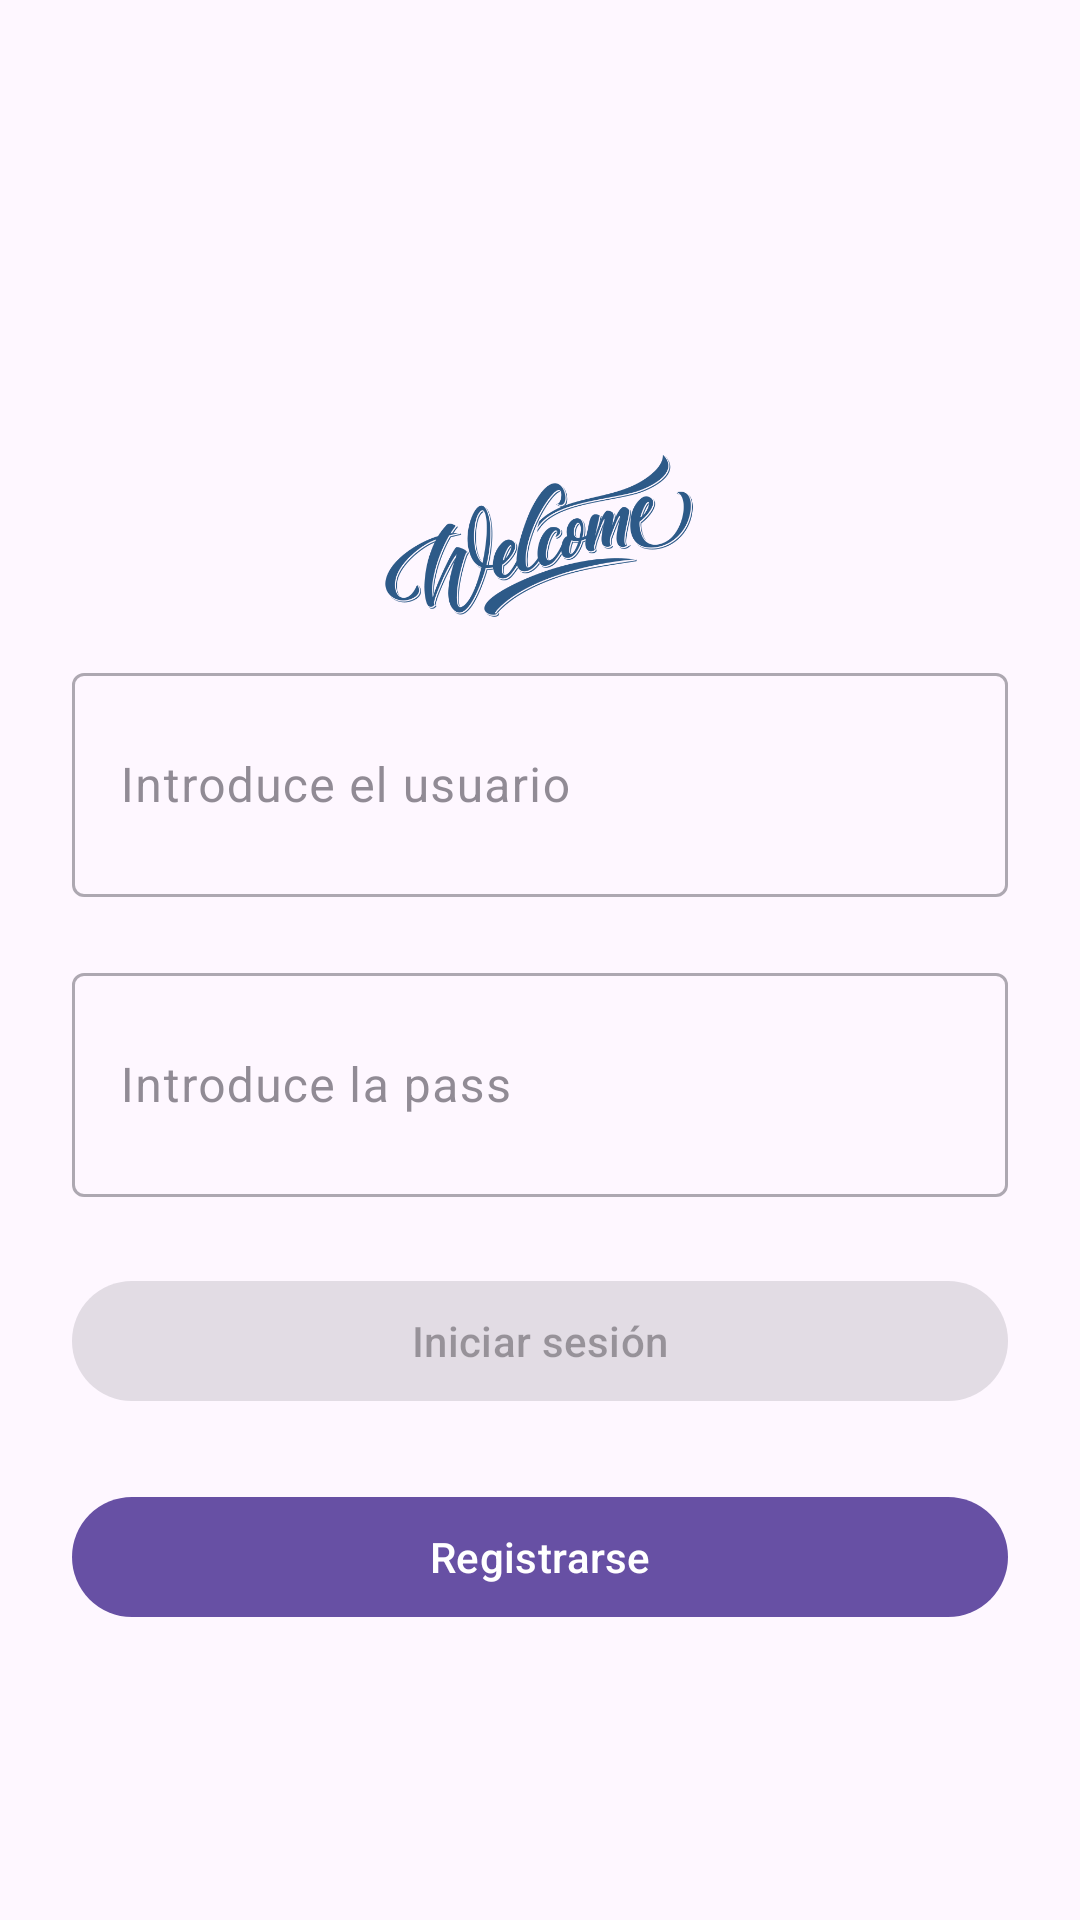

Android layout source for this screen:
<!-- AndroidManifest.xml: application theme Theme.MVVM_API_FRAGMENTS -->
<!-- res/layout/fragment_log_in.xml -->
<?xml version="1.0" encoding="utf-8"?>
<androidx.constraintlayout.widget.ConstraintLayout xmlns:android="http://schemas.android.com/apk/res/android"
    xmlns:tools="http://schemas.android.com/tools"
    android:layout_width="match_parent"
    android:layout_height="match_parent"
    xmlns:app="http://schemas.android.com/apk/res-auto"
    tools:context=".mainView.ui.logIn.LogInFragment">

    <ImageView
        android:id="@+id/textView"
        android:layout_width="186dp"
        android:layout_height="57dp"
        android:layout_marginTop="150dp"
        android:src="@drawable/welcome"
        android:textColor="@color/white"
        app:layout_constraintEnd_toEndOf="parent"
        app:layout_constraintHorizontal_bias="0.497"
        app:layout_constraintStart_toStartOf="parent"
        app:layout_constraintTop_toTopOf="parent" />

    <com.google.android.material.textfield.TextInputLayout
        android:id="@+id/til_user"
        android:layout_width="0dp"
        android:layout_height="80dp"
        android:layout_marginStart="24dp"
        android:layout_marginTop="12dp"
        android:layout_marginEnd="24dp"
        android:alpha="0.6"
        android:ems="10"
        android:textColor="@color/black"
        app:hintTextColor="@color/black"
        app:layout_constraintEnd_toEndOf="parent"
        app:layout_constraintStart_toStartOf="parent"
        app:layout_constraintTop_toBottomOf="@+id/textView">

        <com.google.android.material.textfield.TextInputEditText
            android:id="@+id/tieUser"
            android:layout_width="match_parent"
            android:layout_height="match_parent"
            android:hint="@string/introduce_el_usuario"
            android:inputType="textEmailAddress" />


    </com.google.android.material.textfield.TextInputLayout>

    <com.google.android.material.textfield.TextInputLayout
        android:id="@+id/til_password"
        android:layout_width="0dp"
        android:layout_height="80dp"
        android:layout_marginStart="24dp"
        android:layout_marginTop="20dp"
        android:layout_marginEnd="24dp"
        android:alpha="0.6"
        android:ems="10"
        app:hintTextColor="@color/black"
        android:textColor="@color/black"
        app:layout_constraintEnd_toEndOf="parent"
        app:layout_constraintStart_toStartOf="parent"
        app:layout_constraintTop_toBottomOf="@+id/til_user">


        <com.google.android.material.textfield.TextInputEditText
            android:id="@+id/tiePassword"
            android:hint="@string/introduce_la_pass"
            android:inputType="textPassword"
            android:layout_width="match_parent"
            android:layout_height="match_parent"/>
    </com.google.android.material.textfield.TextInputLayout>

    <com.google.android.material.button.MaterialButton
        android:id="@+id/btnSingUp"
        android:layout_width="match_parent"
        android:layout_height="wrap_content"
        android:layout_marginStart="24dp"
        android:layout_marginTop="24dp"
        android:layout_marginEnd="24dp"
        android:text="@string/registrarse"
        app:cornerRadius="23dp"
        app:layout_constraintEnd_toEndOf="@+id/btnLogIn"
        app:layout_constraintStart_toStartOf="@+id/btnLogIn"
        app:layout_constraintTop_toBottomOf="@+id/btnLogIn" />

    <com.google.android.material.button.MaterialButton
        android:id="@+id/btnLogIn"
        android:layout_width="match_parent"
        android:layout_height="wrap_content"
        android:layout_marginStart="24dp"
        android:layout_marginTop="24dp"
        android:layout_marginEnd="24dp"
        android:enabled="false"
        android:text="@string/iniciar_sesi_n"
        app:layout_constraintEnd_toEndOf="@+id/til_password"
        app:layout_constraintStart_toStartOf="@+id/til_password"
        app:layout_constraintTop_toBottomOf="@+id/til_password" />




</androidx.constraintlayout.widget.ConstraintLayout>
<!-- resources referenced by this layout -->
<resources>
  <color name="black">#FF000000</color>
  <color name="white">#FFFFFFFF</color>
  <!-- drawable welcome: png bitmap (drawable, 31670 bytes) -->
  <string name="iniciar_sesi_n">Iniciar sesión</string>
  <string name="introduce_el_usuario">Introduce el usuario</string>
  <string name="introduce_la_pass">Introduce la pass</string>
  <string name="registrarse">Registrarse</string>
  <style name="Theme.MVVM_API_FRAGMENTS" parent="Base.Theme.MVVM_API_FRAGMENTS" />
  <style name="Base.Theme.MVVM_API_FRAGMENTS" parent="Theme.Material3.DayNight.NoActionBar">
          
          
      </style>
</resources>
